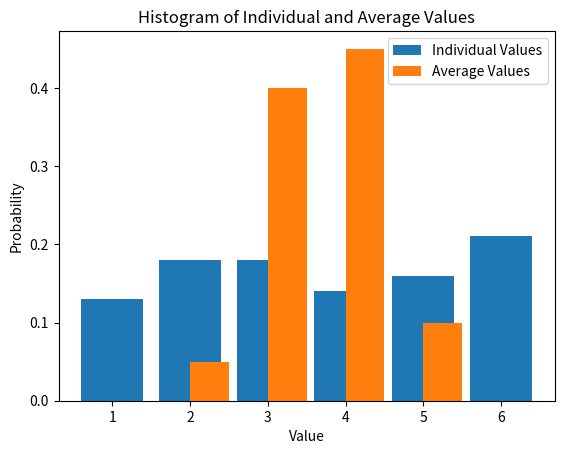

Recreate this plot in Python.
import matplotlib.pyplot as plt
import numpy as np

individual_outcomes = [1, 2, 6, 1, 2, 6, 4, 4, 4, 6, 1, 6, 1, 2, 4, 3, 6, 5, 5, 4,
                       5, 3, 5, 2, 5, 2, 3, 6, 5, 2, 6, 5, 6, 5, 6, 2, 3, 3, 2, 6,
                       4, 3, 3, 2, 3, 6, 4, 5, 6, 1, 2, 3, 2, 1, 2, 6, 6, 6, 1, 1, 3,
                       1, 3, 2, 5, 1, 3, 6, 6, 6, 3, 6, 4, 5, 2, 3, 3, 3, 4, 2, 6, 4,
                       5, 1, 4, 2, 3, 2, 3, 1, 1, 5, 4, 5, 4, 6, 2, 5, 4, 5]

frequency_individual_outcomes = [individual_outcomes.count(i) for i in range(1, 7)]

probability_individual_outcomes = [f / len(individual_outcomes) for f in frequency_individual_outcomes]


average_values = [3.2, 4, 4.8, 3.6, 4.2, 4.4, 3, 4.6, 3.2, 2, 5.2, 3.2, 3.8, 5, 4.2, 4.4, 4.4, 4.4, 3.4, 3.6]

bins = np.arange(2, 7)
frequency_averages, _ = np.histogram(average_values, bins=bins)

probability_averages = frequency_averages / len(average_values)

fig, ax = plt.subplots()
ax.bar(range(1, 7), probability_individual_outcomes, label='Individual Values')
ax.bar(bins[:-1], probability_averages, width=0.5, align='edge', label='Average Values')

ax.set_title('Histogram of Individual and Average Values')
ax.set_xlabel('Value')
ax.set_ylabel('Probability')

ax.legend()
plt.show()
